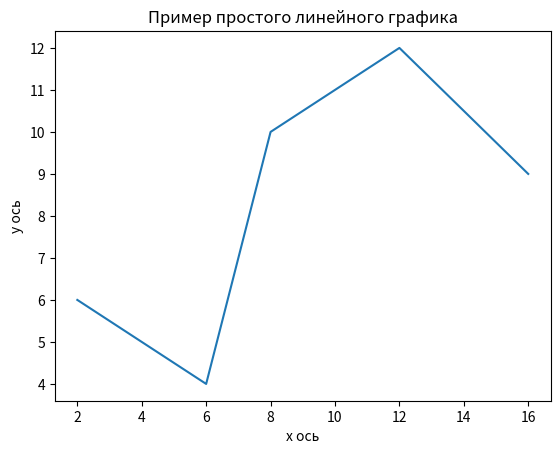

This chart was generated by the following Python code:
# import numpy as np
import matplotlib.pyplot as plt

x = [2, 6, 8, 12, 16]
y = [6, 4, 10, 12, 9]

plt.plot(x, y)

plt.title("Пример простого линейного графика")

# Даём названия осям графика:
plt.xlabel("x ось")
plt.ylabel("y ось")

# линейный график — используется для работы со временем, чтобы показать изменения
# во времени или зависимость переменных от времени;

plt.show()
